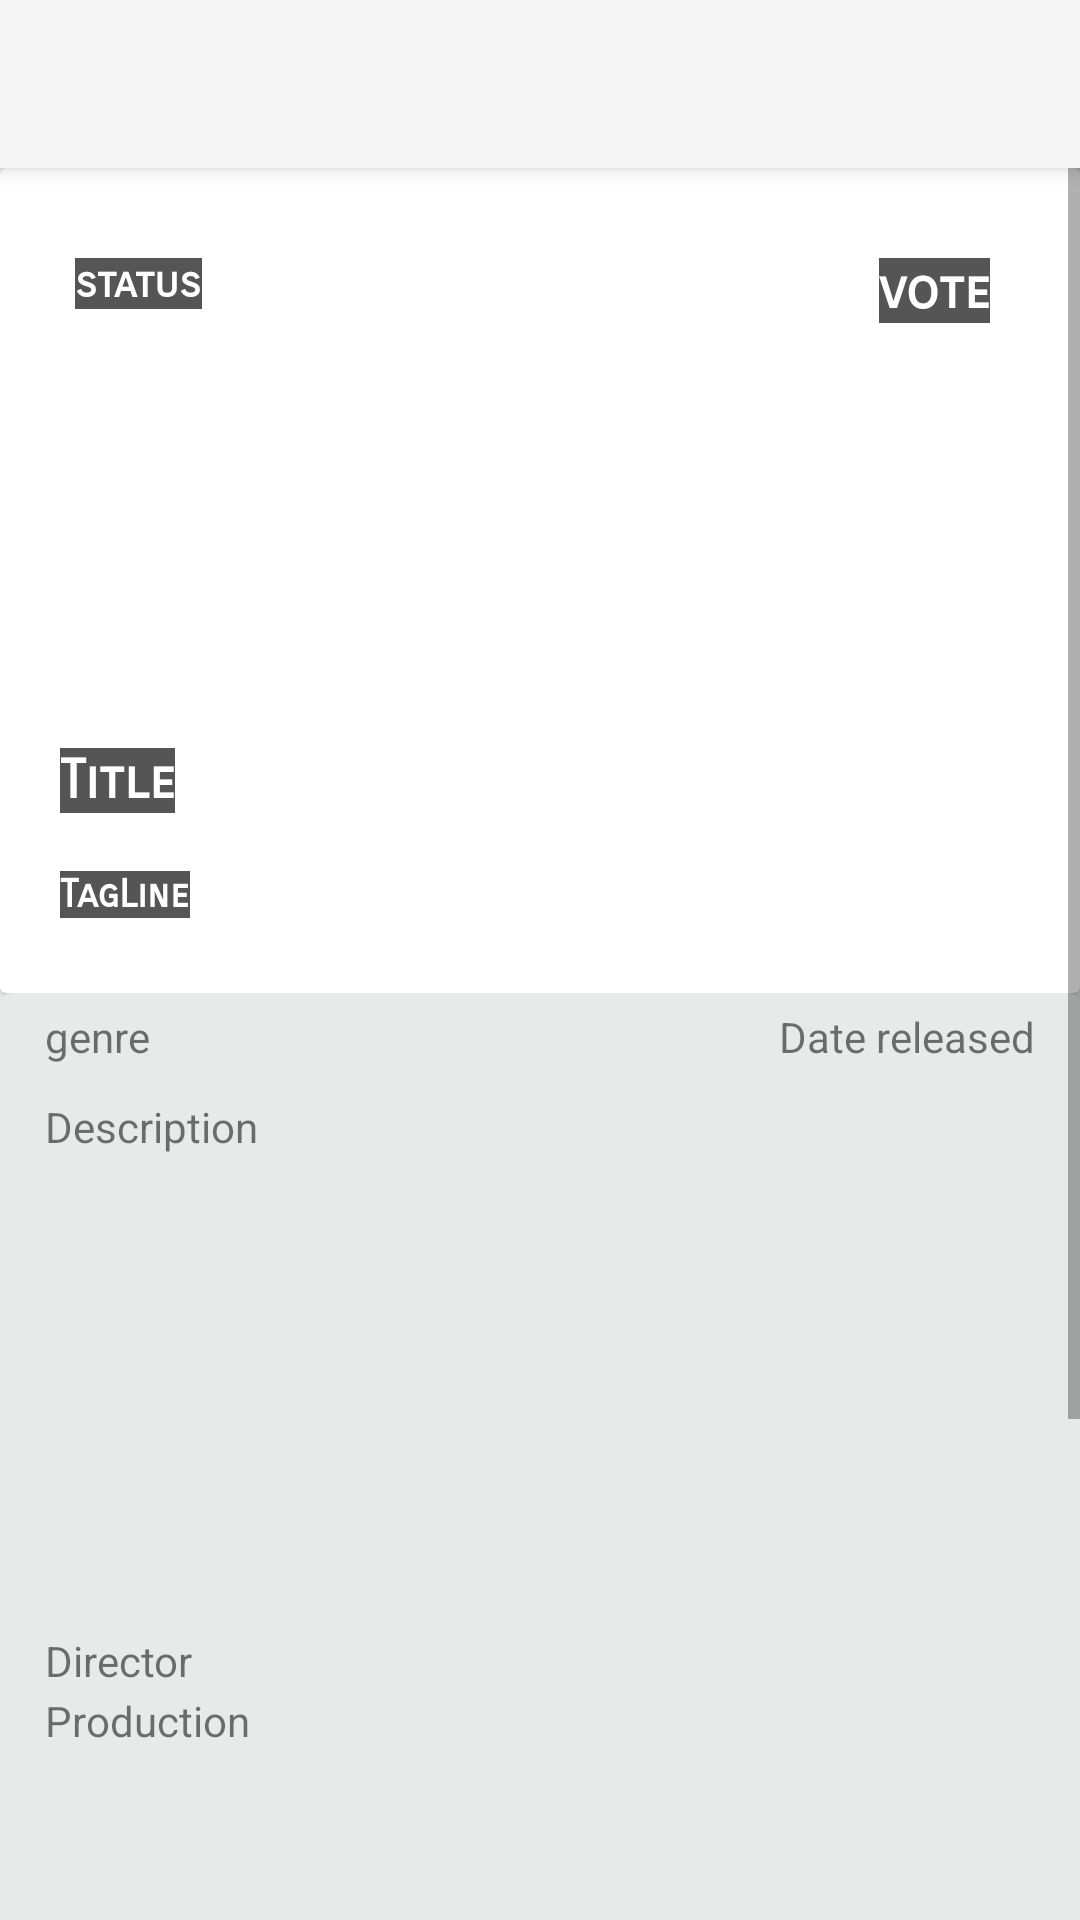

Produce the Android XML layout that renders to this screen, including the resource entries it uses.
<!-- AndroidManifest.xml: application theme Theme.AppCompat.Light.NoActionBar -->
<!-- res/layout/movies_details.xml -->
<?xml version="1.0" encoding="utf-8"?>
<LinearLayout xmlns:android="http://schemas.android.com/apk/res/android"
              xmlns:app="http://schemas.android.com/apk/res-" xmlns:tools="http://schemas.android.com/tools"
              xmlns:card_view="http://schemas.android.com/apk/res-auto"
              android:orientation="vertical"
              android:layout_width="match_parent"
              android:layout_height="match_parent">

    <androidx.appcompat.widget.Toolbar
            android:id="@+id/toolbarMovieDetail"
            android:layout_width="match_parent"
            android:layout_height="?attr/actionBarSize"
            android:background="?attr/colorPrimary"
            android:elevation="4dp"
            android:theme="@style/ThemeOverlay.AppCompat.ActionBar"
            app:popupTheme="@style/ThemeOverlay.AppCompat.Light"/>

    <ScrollView
            android:layout_width="match_parent"
            android:layout_height="match_parent">

        <LinearLayout android:layout_width="match_parent" android:layout_height="wrap_content"
                      android:orientation="vertical">

            <androidx.cardview.widget.CardView android:layout_height="275dp"
                                               android:layout_width="match_parent">

                <ImageView android:layout_width="match_parent"
                           android:layout_height="276dp"
                           tools:srcCompat="@tools:sample/backgrounds/scenic"
                           android:id="@+id/imageView"/>




                <TextView android:text="status"
                          android:layout_gravity="top|start"
                          android:layout_marginTop="30dp"
                          android:layout_marginLeft="25dp"
                          android:textStyle="bold" android:background="#AA000000"
                          android:textColor="#ffffffff" android:fontFamily="sans-serif-smallcaps"
                          android:id="@+id/status"
                          android:layout_width="wrap_content"
                          android:layout_height="wrap_content"/>

                <TextView
                        android:text="Title"
                        android:layout_width="wrap_content"
                        android:layout_height="wrap_content"
                        android:layout_gravity="bottom|left"
                        android:layout_marginLeft="20dp"
                        android:layout_marginBottom="60dp"
                        android:textSize="18sp" android:textStyle="bold" android:background="#AA000000"
                        android:textColor="#ffffffff" android:fontFamily="sans-serif-smallcaps"
                        android:id="@+id/movieTitleTextView"/>
                <TextView
                        android:text="TagLine"
                        android:layout_width="wrap_content"
                        android:layout_height="wrap_content"
                        android:layout_gravity="bottom|left"
                        android:layout_marginLeft="20dp"
                        android:layout_marginBottom="25dp"
                        android:textSize="13sp" android:textStyle="bold" android:background="#AA000000"
                        android:textColor="#ffffffff" android:fontFamily="sans-serif-smallcaps"
                        android:id="@+id/tagline"/>

                <TextView
                        android:text="vote"
                        android:layout_width="wrap_content"
                        android:layout_height="wrap_content"
                        android:layout_gravity="top|end"
                        android:layout_marginRight="30dp"
                        android:layout_marginTop="30dp"
                        android:textSize="18sp" android:textStyle="bold" android:background="#AA000000"
                        android:textColor="#ffffffff" android:fontFamily="sans-serif-smallcaps"
                        android:id="@+id/vote_average"/>

            </androidx.cardview.widget.CardView>

            <androidx.cardview.widget.CardView
                    android:layout_width="match_parent"
                    android:layout_height="352dp"
                    card_view:cardCornerRadius="4dp"
                    card_view:cardBackgroundColor="#e6ebe9">

                <TextView android:layout_width="254dp"
                          android:text="genre"
                          android:layout_marginLeft="15dp"
                          android:layout_height="wrap_content"
                          android:layout_marginTop="5dp"
                          android:id="@+id/genres"
                />

                <TextView
                        android:text="Description"
                        android:layout_marginLeft="15dp"
                        android:layout_marginRight="15dp"
                        android:layout_width="375dp"
                        android:layout_marginTop="35dp"
                        android:layout_height="172dp"
                        android:autoSizeTextType="uniform"
                        android:autoSizeMinTextSize="12sp"
                        android:autoSizeMaxTextSize="14sp"
                        android:autoSizeStepGranularity="2sp"
                        android:id="@+id/description"/>
                <TextView
                        android:text="Director"
                        android:layout_marginBottom="120dp"
                        android:layout_marginLeft="15dp"
                        android:layout_gravity="bottom|start"
                        android:layout_width="wrap_content"
                        android:layout_height="wrap_content" android:id="@+id/Director"/>
                <TextView
                        android:text="Production"
                        android:layout_gravity="bottom|start"
                        android:layout_marginBottom="100dp"
                        android:layout_marginLeft="15dp"
                        android:layout_width="wrap_content"
                        android:layout_height="wrap_content" android:id="@+id/Production"/>
                <TextView
                        android:text="Date released"
                        android:layout_marginRight="15dp"
                        android:layout_marginTop="5dp"
                        android:layout_gravity="top|end"
                        android:layout_width="wrap_content"
                        android:layout_height="wrap_content" android:id="@+id/Released"/>
                <TextView
                        android:text="Awards"
                        android:layout_gravity="bottom|start"
                        android:layout_marginLeft="15dp"
                        android:layout_marginBottom="15dp"
                        android:layout_width="wrap_content"
                        android:layout_height="wrap_content" android:id="@+id/Awards"/>

            </androidx.cardview.widget.CardView>>

            <androidx.cardview.widget.CardView android:layout_width="match_parent"
                                               android:layout_height="146dp">

                <Button
                        android:text="imdb"
                        android:layout_width="wrap_content"
                        android:layout_height="wrap_content" android:id="@+id/imdbButton"
                        android:layout_marginBottom="15dp"
                        android:layout_marginLeft="15dp"
                        android:layout_gravity="bottom|start"/>

                <Button android:layout_width="wrap_content"
                        android:layout_height="wrap_content"
                        android:id="@+id/homepageButton"
                        android:text="HomePage"
                        android:layout_marginBottom="15dp"
                        android:layout_marginLeft="100dp"
                        android:layout_gravity="bottom|start"/>
                <RatingBar
                        android:layout_width="wrap_content"
                        android:layout_height="wrap_content" android:id="@+id/ratingBar"
                        android:stepSize="0.5"
                        android:layout_marginLeft="15dp"
                        android:layout_marginTop="15dp"
                        android:layout_gravity="top|start"/>
                <Button
                        android:text="Votez !"
                        android:layout_marginTop="15dp"
                        android:layout_marginRight="15dp"
                        android:layout_width="wrap_content"
                        android:layout_height="wrap_content" android:id="@+id/submitButton"
                        android:layout_gravity="top|end"/>
                <CheckBox
                        android:text="Ajouter à ça WatchList"
                        android:layout_gravity="bottom|right"
                        android:layout_marginRight="15dp"
                        android:layout_marginBottom="25dp"
                        android:layout_width="wrap_content"
                        android:layout_height="wrap_content" android:id="@+id/checkBox_watchlist"/>

            </androidx.cardview.widget.CardView>

            <Button
                    android:text="Watch Trailer"
                    android:layout_width="match_parent"
                    android:layout_height="45dp" android:id="@+id/trailerButton"/>
        </LinearLayout>



    </ScrollView>
</LinearLayout>
<!-- resources referenced by this layout -->
<resources>
  <style name="Theme.AppCompat.Light.NoActionBar">
          <item name="windowActionBar">false</item>
          <item name="windowNoTitle">true</item>
      </style>
</resources>
